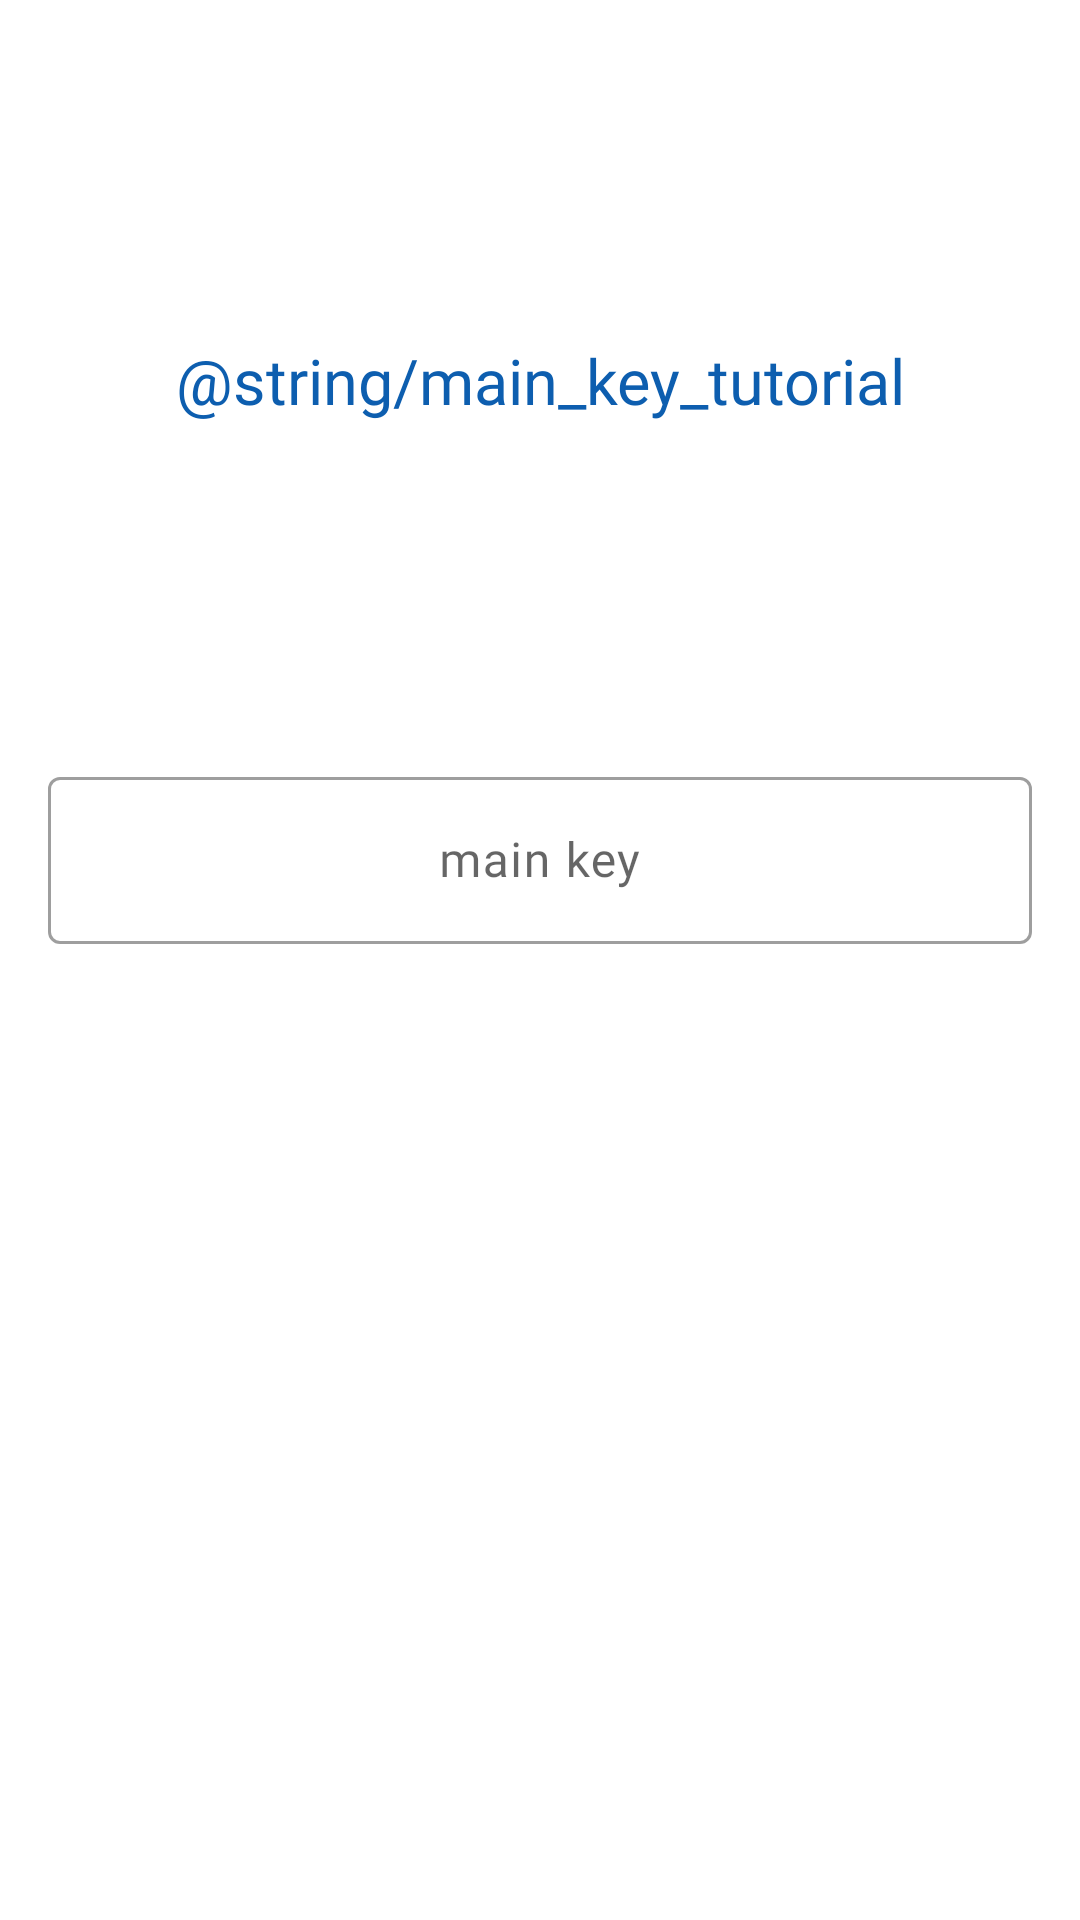

This screen was rendered from an Android layout file. Write that file and the resources it references.
<!-- AndroidManifest.xml: application theme AppTheme -->
<!-- res/layout/activity_login.xml -->
<?xml version="1.0" encoding="utf-8"?>
<LinearLayout xmlns:android="http://schemas.android.com/apk/res/android"
    xmlns:app="http://schemas.android.com/apk/res-auto"
    xmlns:tools="http://schemas.android.com/tools"
    android:layout_width="match_parent"
    android:layout_height="match_parent"
    android:gravity="center"
    android:orientation="vertical"
    android:id="@+id/main"
    tools:context=".Activity_login">

    <TextView
        android:id="@+id/tv_firstLogin"
        android:layout_width="match_parent"
        android:layout_height="0dp"
        android:layout_weight="1"
        android:layout_marginHorizontal="16dp"
        android:gravity="center"
        android:text="@string/main_key_tutorial"
        style="@style/Athena.Headline5" />

    <com.google.android.material.textfield.TextInputLayout
        style="@style/Widget.MaterialComponents.TextInputLayout.OutlinedBox"
        android:layout_width="match_parent"
        android:layout_height="wrap_content"
        android:hint="@string/main_key"
        app:errorEnabled="true">

        <com.google.android.material.textfield.TextInputEditText
            android:id="@+id/et_login"
            android:layout_width="match_parent"
            android:layout_height="wrap_content"
            android:layout_marginHorizontal="16dp"
            android:gravity="center"
            android:inputType="numberPassword"
            style="@style/Athena.Body1" />

    </com.google.android.material.textfield.TextInputLayout>

    <LinearLayout
        android:layout_width="match_parent"
        android:layout_height="wrap_content"
        android:layout_marginHorizontal="16dp"
        android:orientation="horizontal">

        <Button
            android:id="@+id/ib_biometric"
            style="@style/Widget.MaterialComponents.Button"
            android:layout_width="0dp"
            android:layout_height="wrap_content"
            android:layout_weight="1"
            android:layout_marginEnd="16dp"
            android:drawableTop="@drawable/ic_fingerprint"
            android:text="@string/fingerprint" />

        <Button
            android:id="@+id/b_login"
            style="@style/Widget.MaterialComponents.Button"
            android:layout_width="0dp"
            android:layout_height="wrap_content"
            android:layout_weight="1"
            android:drawableTop="@drawable/ic_login"
            android:text="@string/save" />
    </LinearLayout>

    <Space
        android:layout_width="match_parent"
        android:layout_height="0dp"
        android:layout_weight="1" />

</LinearLayout>
<!-- resources referenced by this layout -->
<resources>
  <!-- drawable ic_fingerprint: vector/xml drawable (drawable-anydpi, 2515 chars, omitted) -->
  <!-- drawable ic_login (drawable) -->
  <vector xmlns:android="http://schemas.android.com/apk/res/android"
      android:autoMirrored="true"
      android:height="24dp"
      android:tint="#FFFFFF"
      android:viewportHeight="24"
      android:viewportWidth="24"
      android:width="24dp">
  
      <path
          android:fillColor="#FFFFFF"
          android:pathData="M11,7L9.6,8.4l2.6,2.6H2v2h10.2l-2.6,2.6L11,17l5,-5L11,7zM20,19h-8v2h8c1.1,0 2,-0.9 2,-2V5c0,-1.1 -0.9,-2 -2,-2h-8v2h8V19z" />
  
  </vector>
  <string name="fingerprint">Fingerprint</string>
  <string name="main_key">main key</string>
  <string name="save">Save</string>
  <style name="Athena.Body1" parent="TextAppearance.MaterialComponents.Body1" tools:keep="@style/Athena_Body1">
          <item name="fontFamily">@font/roboto</item>
          <item name="android:fontFamily">@font/roboto</item>
          <item name="android:textSize">16sp</item>
      </style>
  <style name="Athena.Headline5" parent="TextAppearance.MaterialComponents.Headline5" tools:keep="@style/Athena_Headline5">
          <item name="fontFamily">@font/roboto</item>
          <item name="android:fontFamily">@font/cinzel</item>
          <item name="android:textSize">21sp</item>
          <item name="android:textColor">@color/greece_flag_blue</item>
      </style>
  <style name="AppTheme" parent="Theme.MaterialComponents.DayNight.NoActionBar">
          <item name="colorPrimary">@color/greece_flag_blue</item>
          <item name="colorOnPrimary">@color/white</item>
          <item name="colorSecondary">@color/greece_flag_blue</item>
          <item name="colorOnSecondary">@color/white</item>
      </style>
  <color name="greece_flag_blue">#0D5EAF</color>
  <color name="white">#ffffff</color>
</resources>
